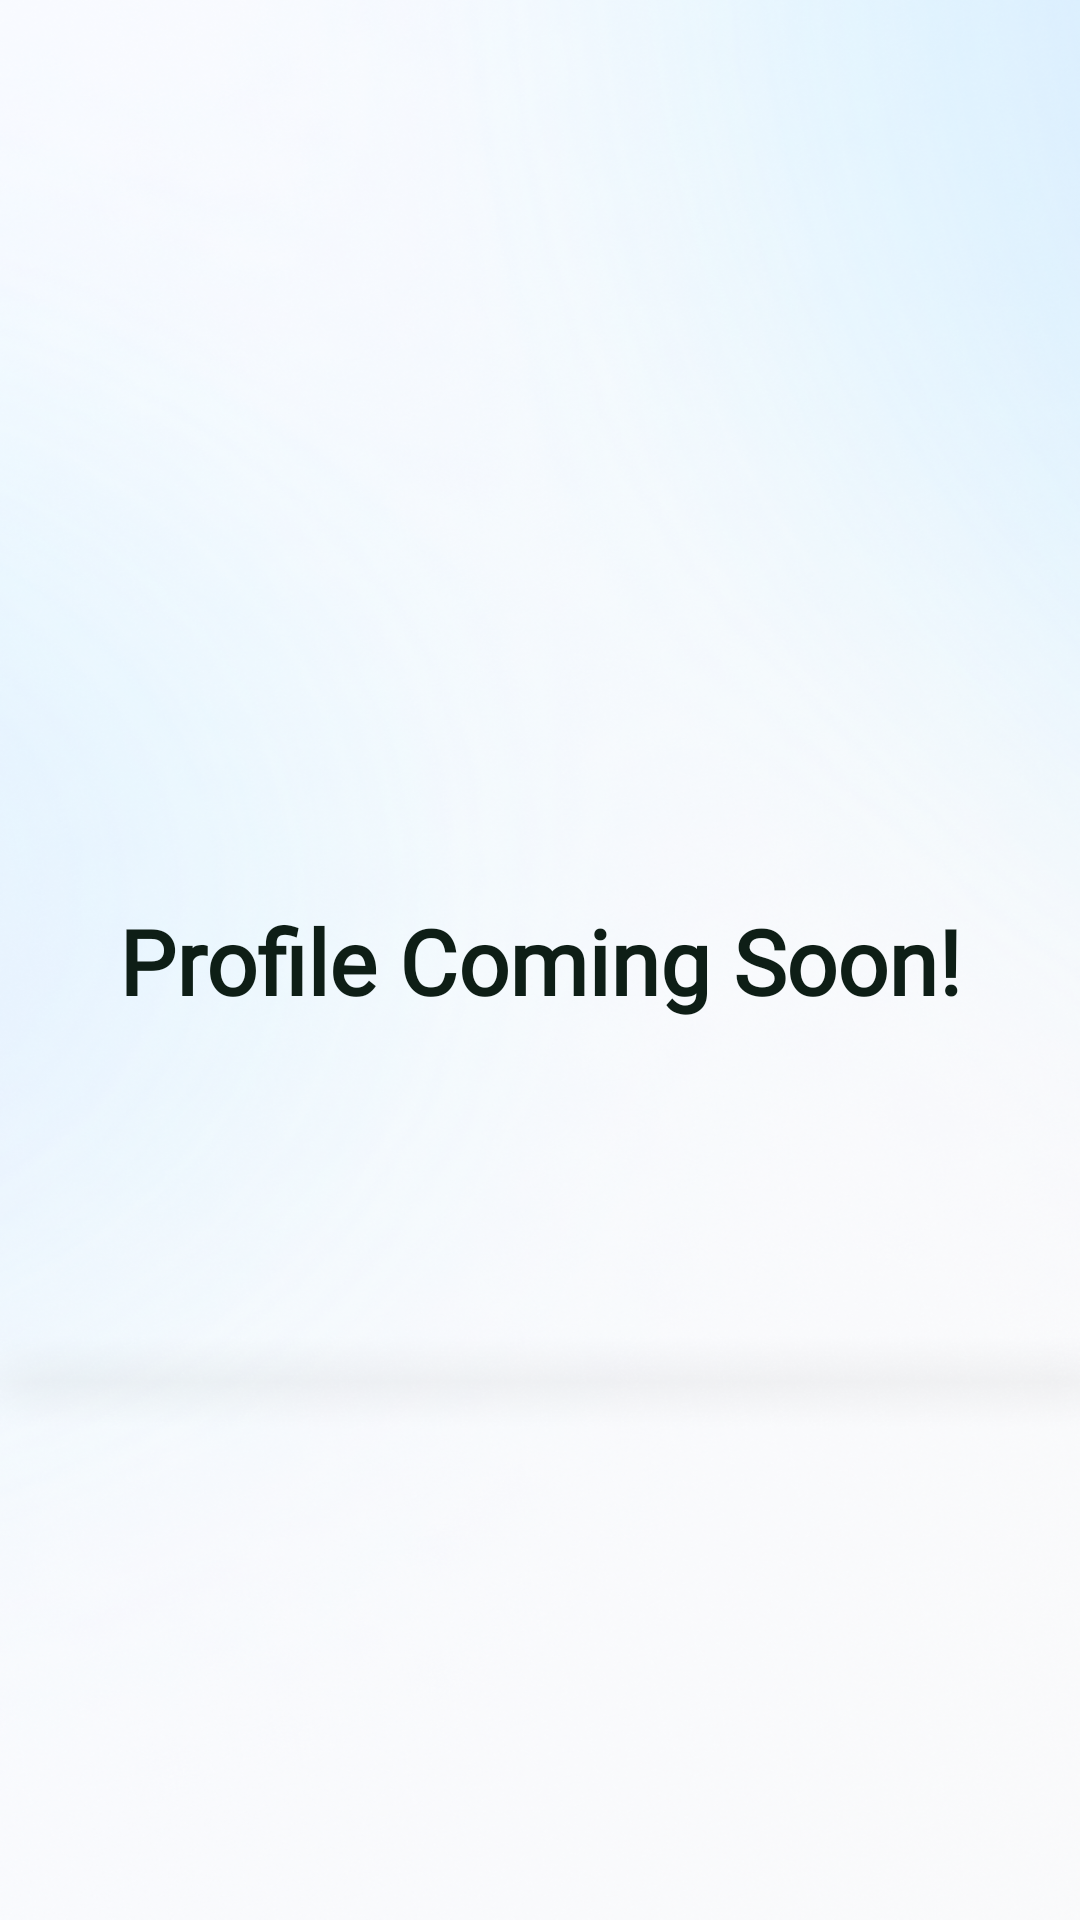

The Android layout XML behind this screen, and the referenced resources:
<!-- AndroidManifest.xml: application theme Theme.PlantAppHubx -->
<!-- res/layout/fragment_profile.xml -->
<?xml version="1.0" encoding="utf-8"?>
<androidx.constraintlayout.widget.ConstraintLayout xmlns:android="http://schemas.android.com/apk/res/android"
    xmlns:app="http://schemas.android.com/apk/res-auto"
    xmlns:tools="http://schemas.android.com/tools"
    android:layout_width="match_parent"
    android:layout_height="match_parent"
    android:background="@drawable/first_onboarding_background_image"
    tools:context=".ui.profile.ProfileFragment">

    <TextView
        android:layout_width="wrap_content"
        android:layout_height="wrap_content"
        android:text="@string/profile_coming_soon"
        android:textSize="@dimen/font_size_30"
        android:fontFamily="@font/roboto"
        android:textColor="@color/paywall_background_color"
        android:textStyle="bold"
        app:layout_constraintBottom_toBottomOf="parent"
        app:layout_constraintEnd_toEndOf="parent"
        app:layout_constraintStart_toStartOf="parent"
        app:layout_constraintTop_toTopOf="parent" />
</androidx.constraintlayout.widget.ConstraintLayout>
<!-- resources referenced by this layout -->
<resources>
  <color name="paywall_background_color">#0E1E16</color>
  <dimen name="font_size_30">30sp</dimen>
  <!-- drawable first_onboarding_background_image: png bitmap (drawable, 257454 bytes) -->
  <string name="profile_coming_soon">Profile Coming Soon!</string>
  <style name="Theme.PlantAppHubx" parent="Base.Theme.PlantAppHubx">
          <item name="android:statusBarColor">@android:color/white</item>
          <item name="android:windowLightStatusBar">true</item>
      </style>
  <style name="Base.Theme.PlantAppHubx" parent="Theme.Material3.DayNight.NoActionBar" />
</resources>
